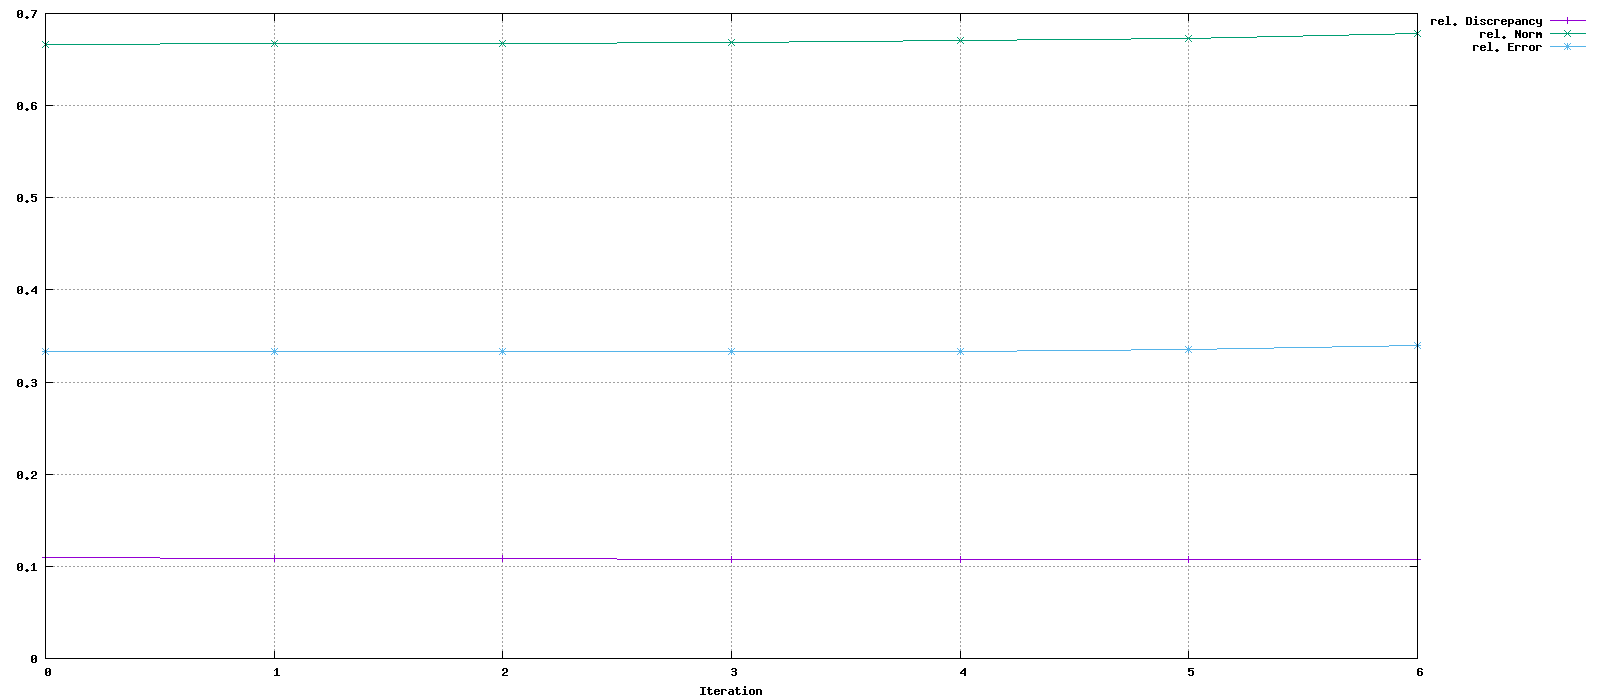

Data behind this chart, as committed beside it:
Iteration, rel. Discrepancy, rel. Norm, rel. Error
0, 0.1093, 0.6667, 0.3333
1, 0.1086, 0.6672, 0.333
2, 0.1081, 0.6677, 0.3328
3, 0.1075, 0.6687, 0.3328
4, 0.1071, 0.6704, 0.3334
5, 0.1073, 0.6733, 0.3355
6, 0.1078, 0.6784, 0.3394
